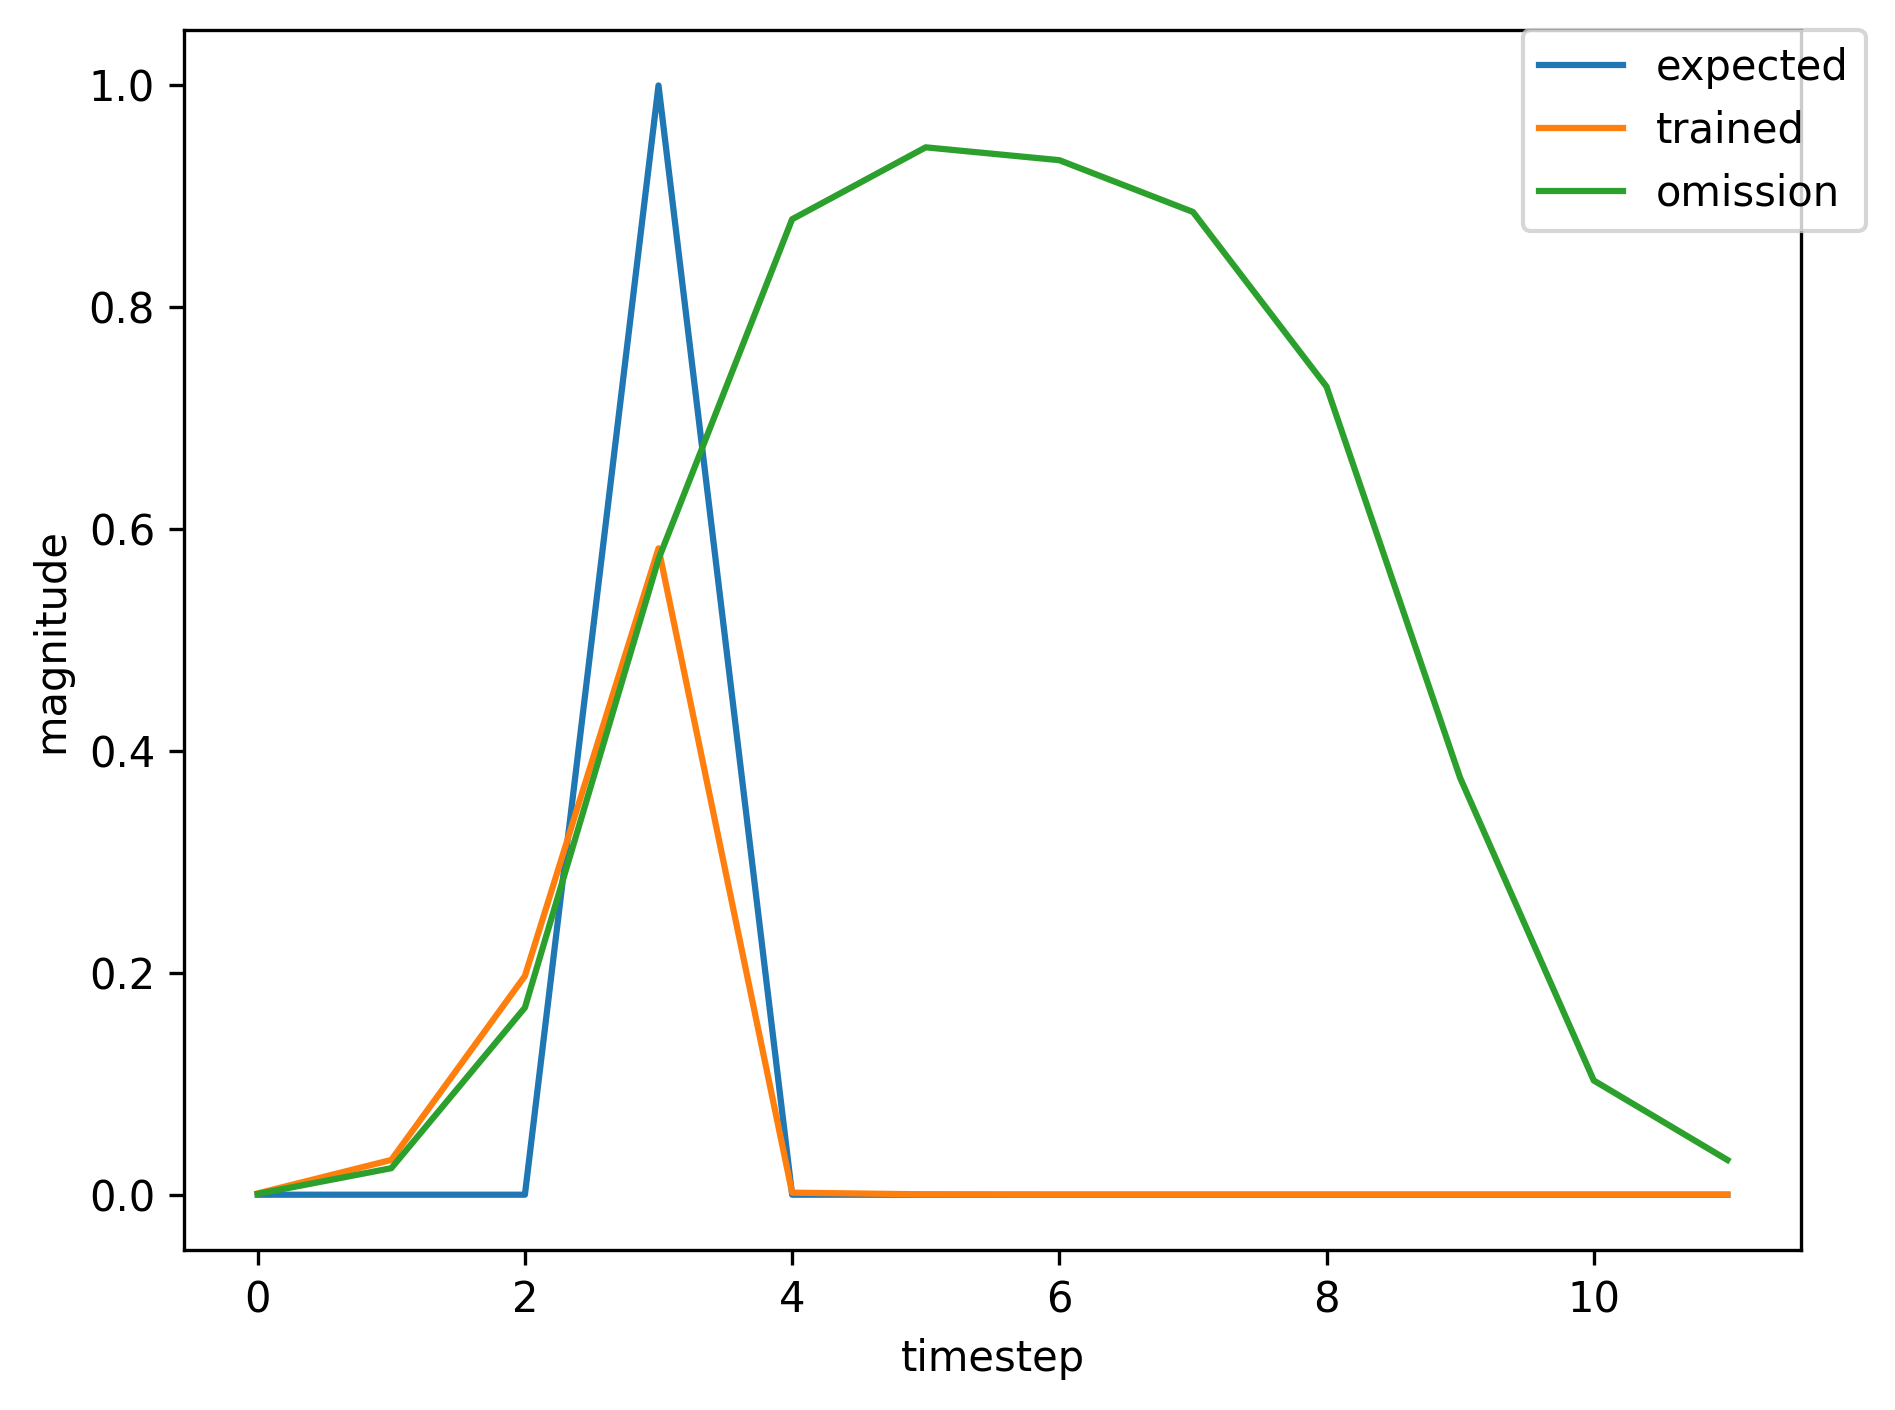

The file beside this chart, header and first rows:
, input, expected_output, network_output
0, 1.0, 0, 0.005858
1, 0.0, 0, 0.186
2, 0.0, 0, 0.7101
3, 2.0, 1, 0.8747
4, 0.0, 0, 0.003888
5, 0.0, 0, 0.0002464
6, 0.0, 0, 0.0004733
7, 0.0, 0, 0.0005444
8, 0.0, 0, 0.0005627
9, 0.0, 0, 0.0005614
10, 1.0, 0, 0.0005512
11, 0.0, 0, 0.01454
12, 0.0, 0, 0.07906
13, 2.0, 1, 0.3738
14, 0.0, 0, 0.00133
15, 0.0, 0, 0.0003845
16, 1.0, 0, 0.000909
17, 0.0, 0, 0.02937
18, 0.0, 0, 0.2147
19, 2.0, 1, 0.6308
20, 0.0, 0, 0.002034
21, 0.0, 0, 0.0003437
22, 0.0, 0, 0.0008083
23, 0.0, 0, 0.001101
24, 1.0, 0, 0.001254
25, 0.0, 0, 0.03393
26, 0.0, 0, 0.2191
27, 2.0, 1, 0.6137
28, 0.0, 0, 0.001993
29, 0.0, 0, 0.0003254
30, 0.0, 0, 0.0007253
31, 0.0, 0, 0.0009532
32, 0.0, 0, 0.001059
33, 0.0, 0, 0.001071
34, 0.0, 0, 0.001052
35, 1.0, 0, 0.001007
36, 0.0, 0, 0.03131
37, 0.0, 0, 0.2329
38, 2.0, 1, 0.672
39, 0.0, 0, 0.002936
40, 0.0, 0, 0.0003208
41, 0.0, 0, 0.000701
42, 1.0, 0, 0.0008974
43, 0.0, 0, 0.03056
44, 0.0, 0, 0.2392
45, 2.0, 1, 0.6842
46, 0.0, 0, 0.00296
47, 0.0, 0, 0.0003253
48, 0.0, 0, 0.0007224
49, 0.0, 0, 0.0009331
50, 0.0, 0, 0.001021
51, 0.0, 0, 0.001024
52, 0.0, 0, 0.000997
53, 1.0, 0, 0.0009505
54, 0.0, 0, 0.02881
55, 0.0, 0, 0.2085
56, 2.0, 1, 0.644
57, 0.0, 0, 0.002711
58, 0.0, 0, 0.000326
59, 0.0, 0, 0.0007177
... 402 more rows
